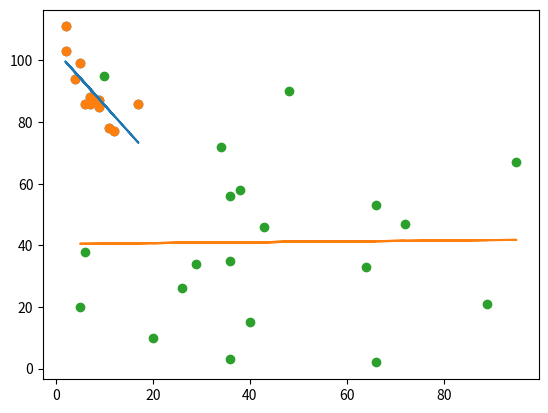

The matplotlib source for this figure:
# [redacted]

# Machine Learning - Linear Regression
# The term regression is used when you try to find the relationship between variables.
# In Machine Learning, and in statistical modeling, that relationship is used to predict the outcome of future events.

# # Solution 1 - Start by drawing a scatter plot
import matplotlib.pyplot as plt

x = [5,7,8,7,2,17,2,9,4,11,12,9,6]
y = [99,86,87,88,111,86,103,87,94,78,77,85,86]

plt.scatter(x, y)
plt.show()



# Solution 2 - Import scipy and draw the line of Linear Regression
import matplotlib.pyplot as plt
from scipy import stats

# Create the arrays that represent the values of the x and y axis
x = [5,7,8,7,2,17,2,9,4,11,12,9,6]
y = [99,86,87,88,111,86,103,87,94,78,77,85,86]

# Execute a method that returns some important key values of Linear Regression:
slope, intercept, r, p, std_err = stats.linregress(x, y)

# Create a function that uses the slope and intercept 
# values to return a new value. This new value represents 
# where on the y-axis the corresponding x value will be placed
def myfunc(x):
  return slope * x + intercept

# Run each value of the x array through the function. 
# This will result in a new array with new values for the y-axis:
mymodel = list(map(myfunc, x))

# Draw the original scatter plot:
plt.scatter(x, y)
# Draw the line of linear regression:
plt.plot(x, mymodel)
# Display the diagram:
plt.show()




# Solution 3 - R for Relationship
# How well does my data fit in a linear regression?
from scipy import stats

x = [5,7,8,7,2,17,2,9,4,11,12,9,6]
y = [99,86,87,88,111,86,103,87,94,78,77,85,86]

slope, intercept, r, p, std_err = stats.linregress(x, y)

print(r)

# Output:
# -0.7585915243761551



# Solution 4 - Predict Future Values
# Predict the speed of a 10 years old car
from scipy import stats

x = [5,7,8,7,2,17,2,9,4,11,12,9,6]
y = [99,86,87,88,111,86,103,87,94,78,77,85,86]

slope, intercept, r, p, std_err = stats.linregress(x, y)

def myfunc(x):
    return slope * x + intercept

speed = myfunc(10)

print(speed)

# Output:
# 85.59308314937454



# Solution 5 - Bad Fit?
# These values for the x- and y-axis should result in a very bad fit for linear regression
import matplotlib.pyplot as plt
from scipy import stats

x = [89,43,36,36,95,10,66,34,38,20,26,29,48,64,6,5,36,66,72,40]
y = [21,46,3,35,67,95,53,72,58,10,26,34,90,33,38,20,56,2,47,15]

slope, intercept, r, p, std_err = stats.linregress(x, y)

def myfunc(x):
    return slope * x + intercept

mymodel = list(map(myfunc, x))

plt.scatter(x, y)
plt.plot(x, mymodel)
plt.show()



# Solution 6 - Bad Fit?
# You should get a very low r value.
import numpy
from scipy import stats

x = [89,43,36,36,95,10,66,34,38,20,26,29,48,64,6,5,36,66,72,40]
y = [21,46,3,35,67,95,53,72,58,10,26,34,90,33,38,20,56,2,47,15]

slope, intercept, r, p, std_err = stats.linregress(x, y)

print(r)

# Output:
# 0.013318141542974908
